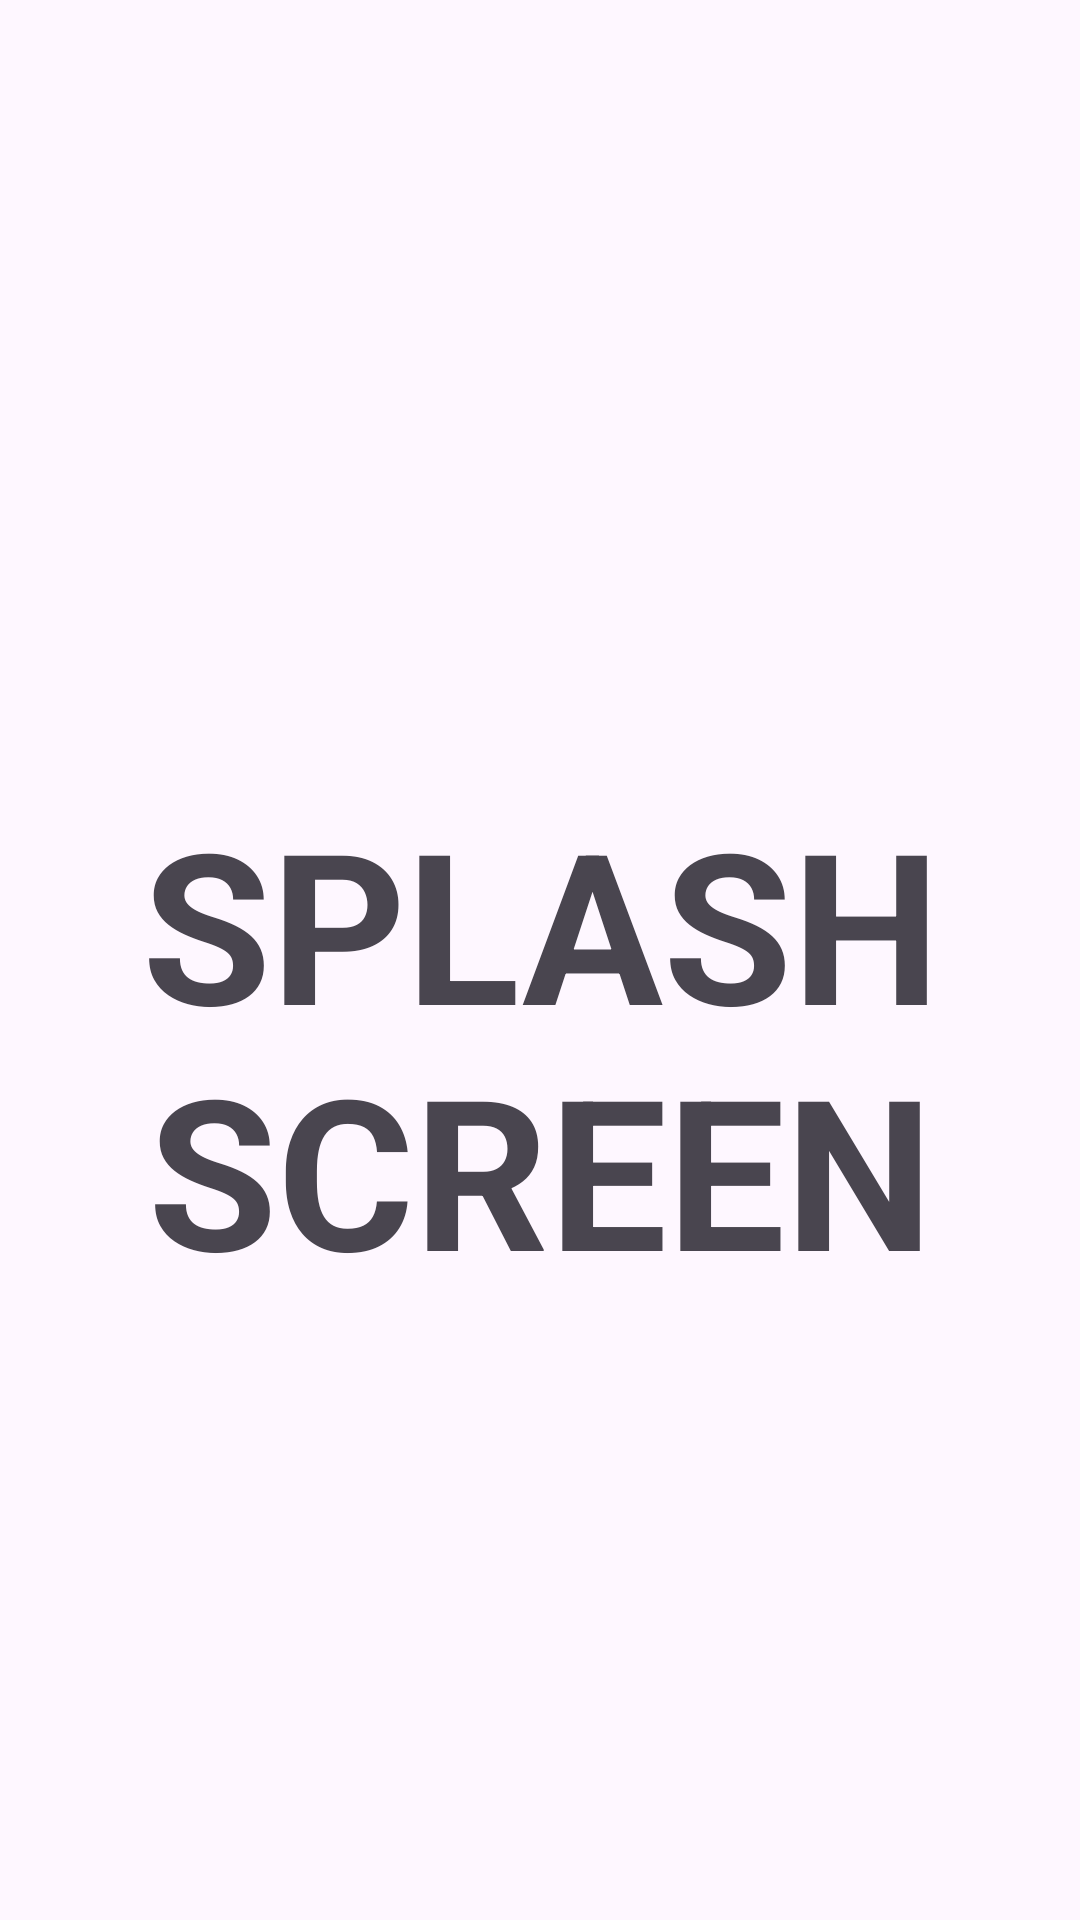

Layout XML and referenced resources for this Android screen:
<!-- AndroidManifest.xml: application theme Theme.Elective1CompilationProject -->
<!-- res/layout/splash_layout.xml -->
<?xml version="1.0" encoding="utf-8"?>
<androidx.constraintlayout.widget.ConstraintLayout xmlns:android="http://schemas.android.com/apk/res/android"
    xmlns:app="http://schemas.android.com/apk/res-auto"
    xmlns:tools="http://schemas.android.com/tools"
    android:id="@+id/main"
    android:layout_width="match_parent"
    android:layout_height="match_parent"
    tools:context=".Splash">

    <TextView
        android:id="@+id/textView7"
        android:layout_width="wrap_content"
        android:layout_height="wrap_content"
        android:layout_marginTop="261dp"
        android:text="SPLASH SCREEN"
        android:textAlignment="center"
        android:textSize="70sp"
        android:textStyle="bold"
        app:layout_constraintStart_toStartOf="parent"
        app:layout_constraintTop_toTopOf="parent" />


</androidx.constraintlayout.widget.ConstraintLayout>
<!-- resources referenced by this layout -->
<resources>
  <style name="Theme.Elective1CompilationProject" parent="Base.Theme.LabActivitiesElective1" />
  <style name="Base.Theme.LabActivitiesElective1" parent="Theme.Material3.DayNight.NoActionBar">
          
          
      </style>
</resources>
